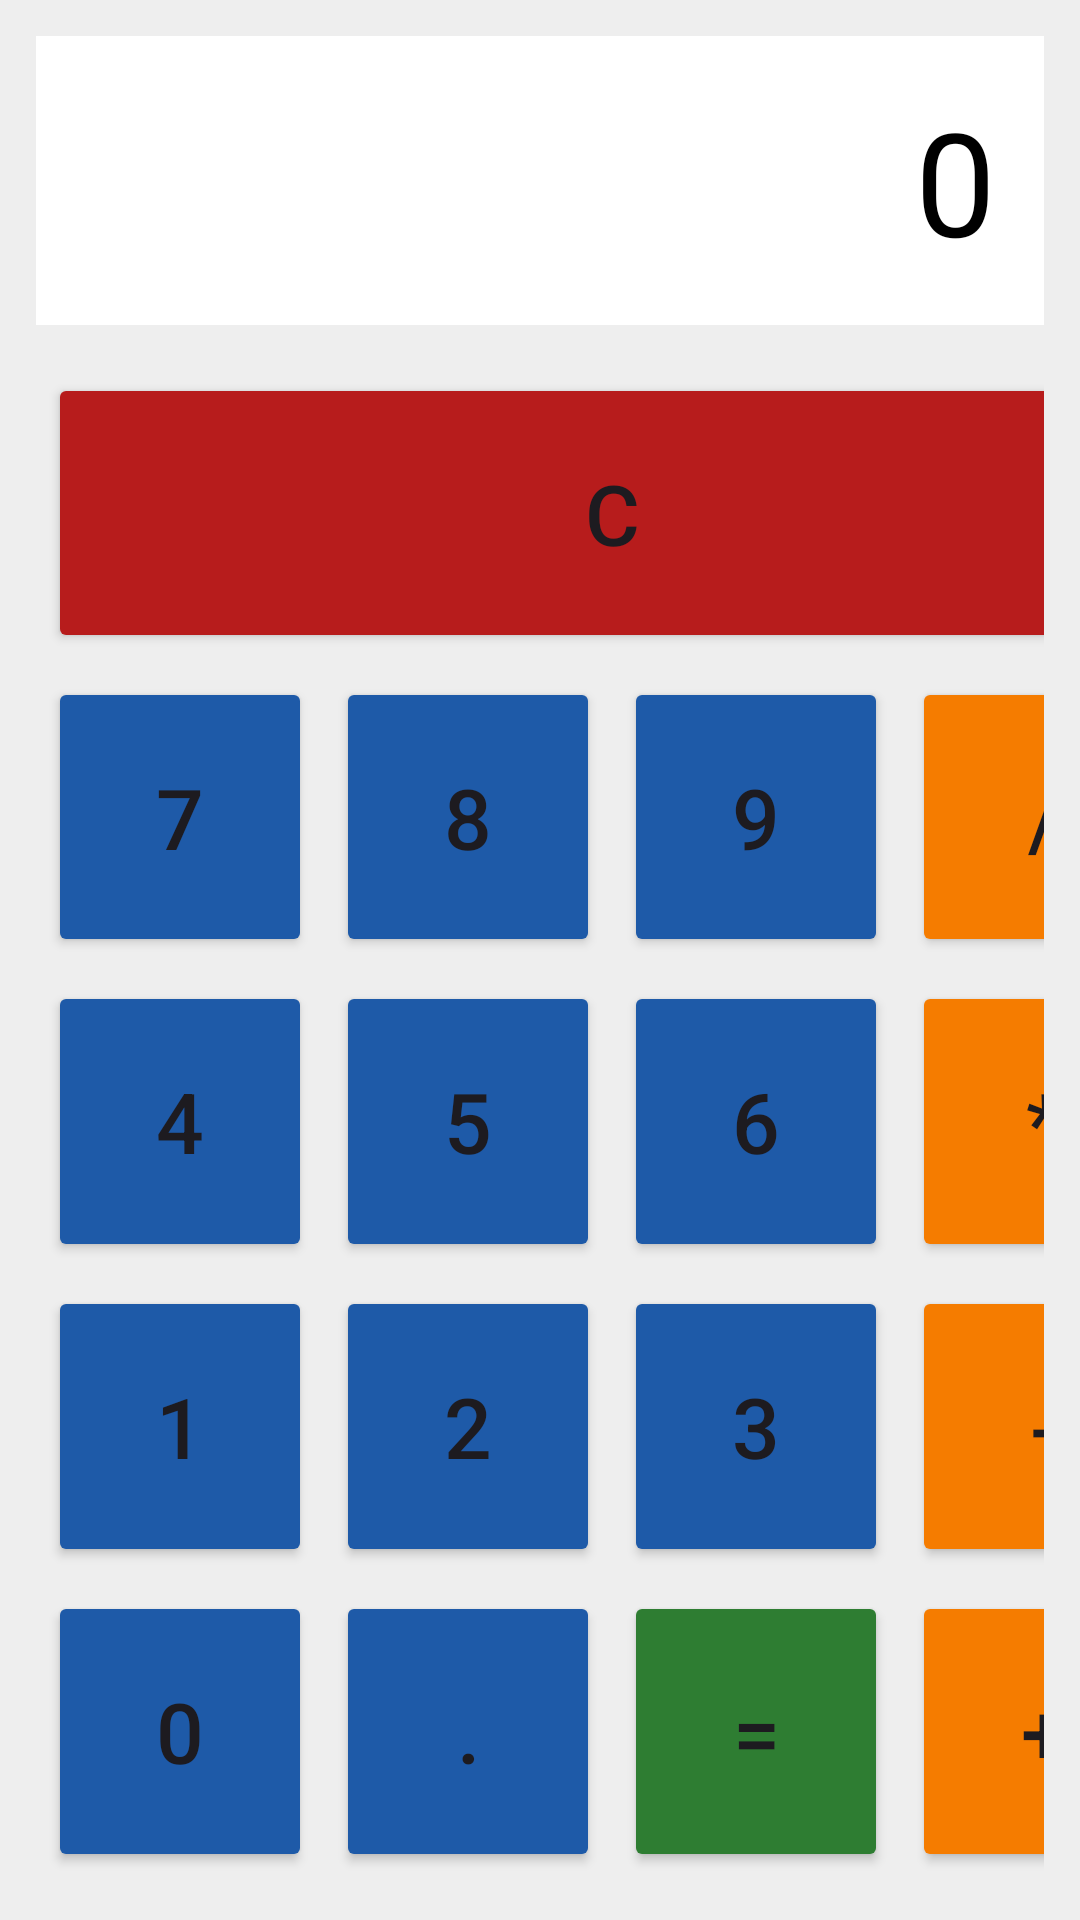

Write the Android layout XML for this screen, with the resource values it uses.
<!-- AndroidManifest.xml: application theme Theme.Ut3 -->
<!-- res/layout/activity_ejercicio5.xml -->
<?xml version="1.0" encoding="utf-8"?>
<LinearLayout xmlns:android="http://schemas.android.com/apk/res/android"
    xmlns:app="http://schemas.android.com/apk/res-auto"
    xmlns:tools="http://schemas.android.com/tools"
    android:id="@+id/main"
    android:layout_width="match_parent"
    android:layout_height="match_parent"
    android:background="@color/grey"
    android:orientation="vertical"
    android:padding="12dp"
    tools:context=".activity_ejercicio5">

    <TextView
        android:id="@+id/txtPantalla"
        android:layout_width="match_parent"
        android:layout_height="wrap_content"
        android:layout_marginBottom="12dp"
        android:background="@color/white"
        android:gravity="end"
        android:maxLines="1"
        android:padding="16dp"
        android:text="0"
        android:textColor="@color/black"
        android:textSize="48sp" />

    <TableLayout
        android:id="@+id/tablaBotones"
        android:layout_width="match_parent"
        android:layout_height="0dp"
        android:layout_weight="1"
        android:stretchColumns="*">
        <TableRow
            android:layout_width="match_parent"
            android:layout_height="0dp"
            android:layout_weight="1">
            <Button
                android:id="@+id/btnC"
                android:layout_height="match_parent"
                android:layout_margin="4dp"
                android:layout_span="4"
                android:text="C"
                android:textSize="28sp"
                app:backgroundTint="#B71C1C" />
        </TableRow>
        <TableRow
            android:layout_width="match_parent"
            android:layout_height="0dp"
            android:layout_weight="1">
            <Button
                android:id="@+id/btn7"
                android:layout_height="match_parent"
                android:layout_margin="4dp"
                android:text="7"
                android:textSize="28sp"
                app:backgroundTint="@color/blue" />
            <Button
                android:id="@+id/btn8"
                android:layout_height="match_parent"
                android:layout_margin="4dp"
                android:text="8"
                android:textSize="28sp"
                app:backgroundTint="@color/blue" />
            <Button
                android:id="@+id/btn9"
                android:layout_height="match_parent"
                android:layout_margin="4dp"
                android:text="9"
                android:textSize="28sp"
                app:backgroundTint="@color/blue" />
            <Button
                android:id="@+id/btnDividir"
                android:layout_height="match_parent"
                android:layout_margin="4dp"
                android:text="/"
                android:textSize="28sp"
                app:backgroundTint="#F57C00" />
        </TableRow>
        <TableRow
            android:layout_width="match_parent"
            android:layout_height="0dp"
            android:layout_weight="1">
            <Button
                android:id="@+id/btn4"
                android:layout_height="match_parent"
                android:layout_margin="4dp"
                android:text="4"
                android:textSize="28sp"
                app:backgroundTint="@color/blue" />
            <Button
                android:id="@+id/btn5"
                android:layout_height="match_parent"
                android:layout_margin="4dp"
                android:text="5"
                android:textSize="28sp"
                app:backgroundTint="@color/blue" />
            <Button
                android:id="@+id/btn6"
                android:layout_height="match_parent"
                android:layout_margin="4dp"
                android:text="6"
                android:textSize="28sp"
                app:backgroundTint="@color/blue" />
            <Button
                android:id="@+id/btnMultiplicar"
                android:layout_height="match_parent"
                android:layout_margin="4dp"
                android:text="*"
                android:textSize="28sp"
                app:backgroundTint="#F57C00" />
        </TableRow>
        <TableRow
            android:layout_width="match_parent"
            android:layout_height="0dp"
            android:layout_weight="1">
            <Button
                android:id="@+id/btn1"
                android:layout_height="match_parent"
                android:layout_margin="4dp"
                android:text="1"
                android:textSize="28sp"
                app:backgroundTint="@color/blue" />
            <Button
                android:id="@+id/btn2"
                android:layout_height="match_parent"
                android:layout_margin="4dp"
                android:text="2"
                android:textSize="28sp"
                app:backgroundTint="@color/blue" />
            <Button
                android:id="@+id/btn3"
                android:layout_height="match_parent"
                android:layout_margin="4dp"
                android:text="3"
                android:textSize="28sp"
                app:backgroundTint="@color/blue" />
            <Button
                android:id="@+id/btnRestar"
                android:layout_height="match_parent"
                android:layout_margin="4dp"
                android:text="-"
                android:textSize="28sp"
                app:backgroundTint="#F57C00" />
        </TableRow>
        <TableRow
            android:layout_width="match_parent"
            android:layout_height="0dp"
            android:layout_weight="1">
            <Button
                android:id="@+id/btn0"
                android:layout_height="match_parent"
                android:layout_margin="4dp"
                android:text="0"
                android:textSize="28sp"
                app:backgroundTint="@color/blue" />
            <Button
                android:id="@+id/btnDecimal"
                android:layout_height="match_parent"
                android:layout_margin="4dp"
                android:text="."
                android:textSize="28sp"
                app:backgroundTint="@color/blue" />
            <Button
                android:id="@+id/btnIgual"
                android:layout_height="match_parent"
                android:layout_margin="4dp"
                android:text="="
                android:textSize="28sp"
                app:backgroundTint="#2E7D32" />
            <Button
                android:id="@+id/btnSumar"
                android:layout_height="match_parent"
                android:layout_margin="4dp"
                android:text="+"
                android:textSize="28sp"
                app:backgroundTint="#F57C00" />
        </TableRow>
    </TableLayout>

</LinearLayout>
<!-- resources referenced by this layout -->
<resources>
  <color name="black">#FF000000</color>
  <color name="blue">#FF1E5AA8</color>
  <color name="grey">#FFEEEEEE</color>
  <color name="white">#FFFFFFFF</color>
  <style name="Theme.Ut3" parent="Base.Theme.Ut3" />
  <style name="Base.Theme.Ut3" parent="Theme.Material3.DayNight.NoActionBar">
          
          
      </style>
</resources>
